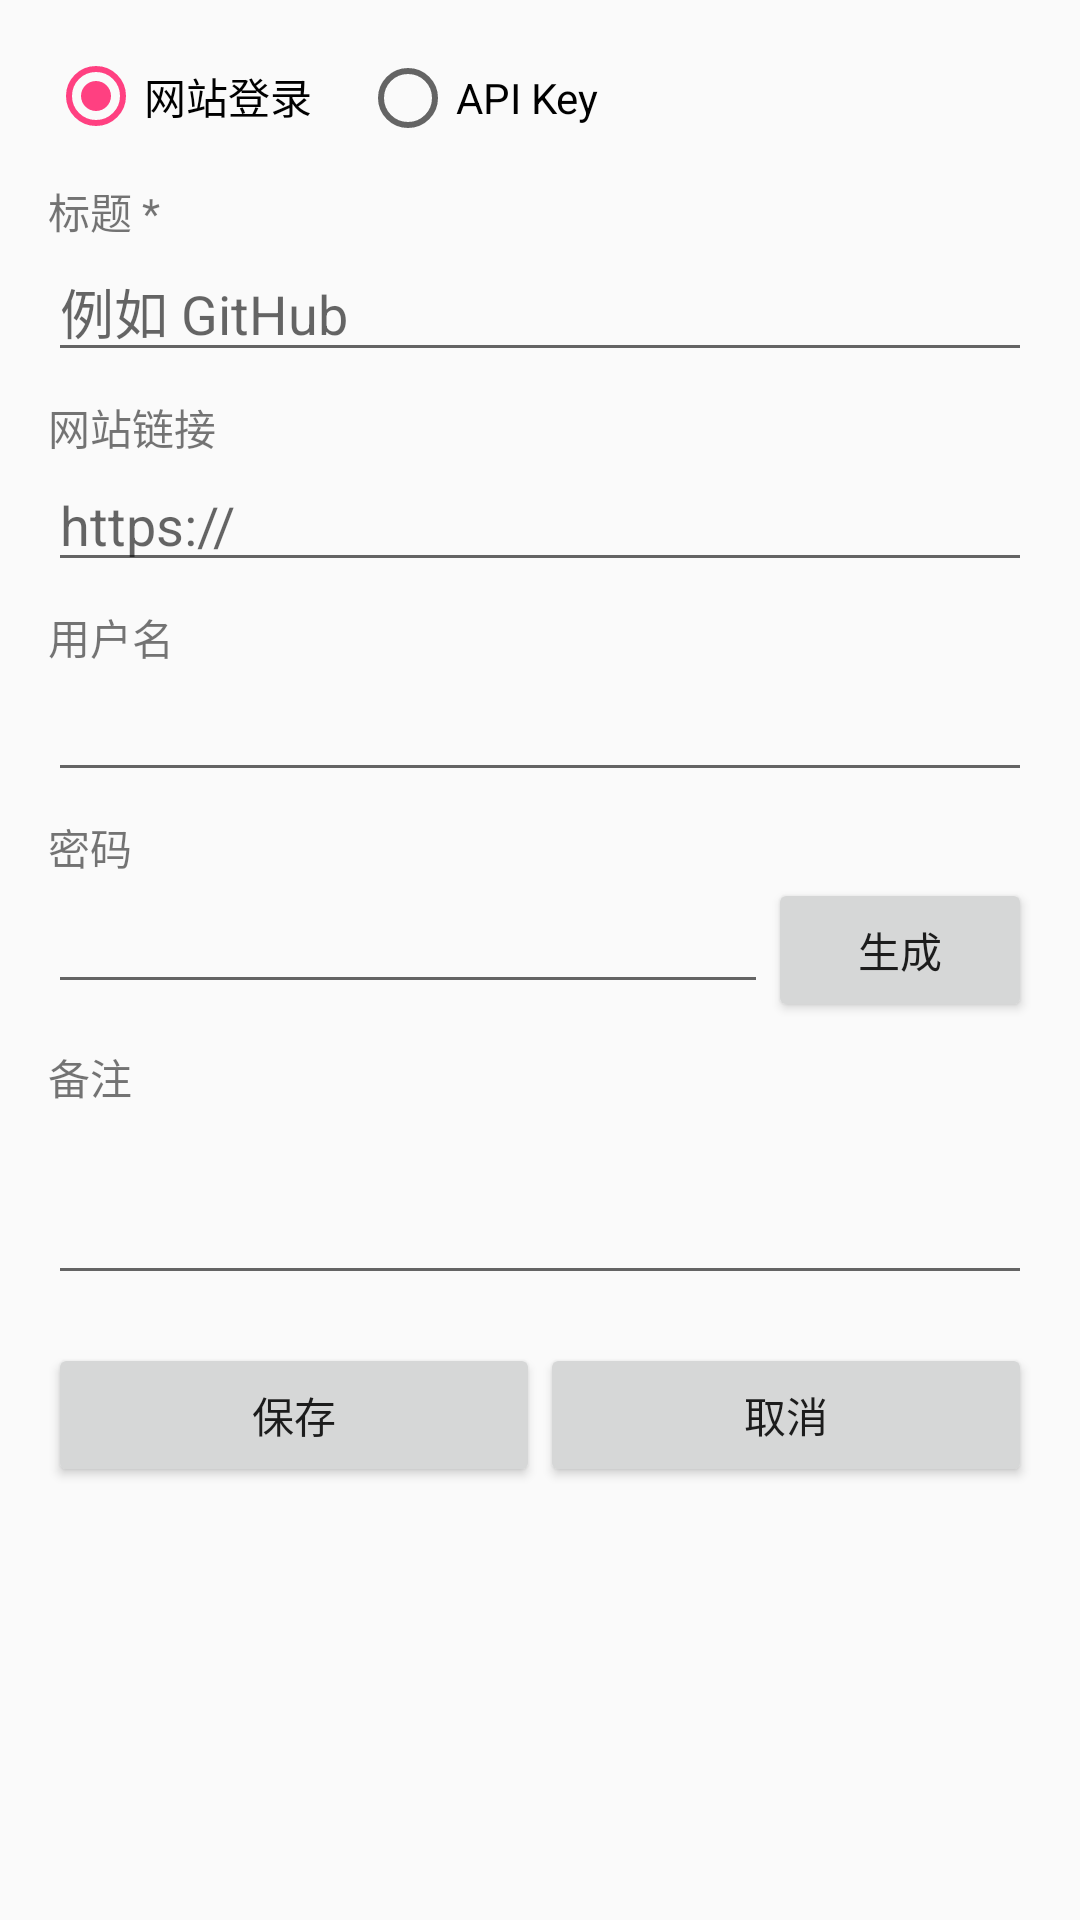

Layout XML and referenced resources for this Android screen:
<!-- AndroidManifest.xml: application theme Theme.PwdMgr -->
<!-- res/layout/activity_record_edit.xml -->
<?xml version="1.0" encoding="utf-8"?>
<ScrollView xmlns:android="http://schemas.android.com/apk/res/android"
    android:layout_width="match_parent"
    android:layout_height="match_parent"
    android:fillViewport="true">

    <LinearLayout
        android:layout_width="match_parent"
        android:layout_height="wrap_content"
        android:orientation="vertical"
        android:padding="16dp">

        <RadioGroup
            android:id="@+id/type_group"
            android:layout_width="match_parent"
            android:layout_height="wrap_content"
            android:orientation="horizontal">
            <RadioButton android:id="@+id/type_login" android:layout_width="wrap_content"
                android:layout_height="wrap_content" android:text="网站登录" android:checked="true" />
            <RadioButton android:id="@+id/type_apikey" android:layout_width="wrap_content"
                android:layout_height="wrap_content" android:text="API Key" android:layout_marginStart="16dp" />
        </RadioGroup>

        <TextView android:layout_width="match_parent" android:layout_height="wrap_content"
            android:text="标题 *" android:layout_marginTop="12dp" />
        <EditText android:id="@+id/title" android:layout_width="match_parent"
            android:layout_height="wrap_content" android:inputType="text" android:hint="例如 GitHub" />

        
        <LinearLayout android:id="@+id/login_fields" android:layout_width="match_parent"
            android:layout_height="wrap_content" android:orientation="vertical">
            <TextView android:layout_width="match_parent" android:layout_height="wrap_content"
                android:text="网站链接" android:layout_marginTop="8dp" />
            <EditText android:id="@+id/url" android:layout_width="match_parent"
                android:layout_height="wrap_content" android:inputType="textUri" android:hint="https://" />
            <TextView android:layout_width="match_parent" android:layout_height="wrap_content"
                android:text="用户名" android:layout_marginTop="8dp" />
            <EditText android:id="@+id/username" android:layout_width="match_parent"
                android:layout_height="wrap_content" android:inputType="text" />
            <TextView android:layout_width="match_parent" android:layout_height="wrap_content"
                android:text="密码" android:layout_marginTop="8dp" />
            <LinearLayout android:layout_width="match_parent" android:layout_height="wrap_content"
                android:orientation="horizontal">
                <EditText android:id="@+id/password" android:layout_width="0dp" android:layout_weight="1"
                    android:layout_height="wrap_content" android:inputType="textPassword" />
                <Button android:id="@+id/gen_password" android:layout_width="wrap_content"
                    android:layout_height="wrap_content" android:text="生成" />
            </LinearLayout>
        </LinearLayout>

        
        <LinearLayout android:id="@+id/apikey_fields" android:layout_width="match_parent"
            android:layout_height="wrap_content" android:orientation="vertical" android:visibility="gone">
            <TextView android:layout_width="match_parent" android:layout_height="wrap_content"
                android:text="API Key" android:layout_marginTop="8dp" />
            <LinearLayout android:layout_width="match_parent" android:layout_height="wrap_content"
                android:orientation="horizontal">
                <EditText android:id="@+id/apikey" android:layout_width="0dp" android:layout_weight="1"
                    android:layout_height="wrap_content" android:inputType="textPassword" />
                <Button android:id="@+id/gen_apikey" android:layout_width="wrap_content"
                    android:layout_height="wrap_content" android:text="生成" />
            </LinearLayout>
        </LinearLayout>

        <TextView android:layout_width="match_parent" android:layout_height="wrap_content"
            android:text="备注" android:layout_marginTop="8dp" />
        <EditText android:id="@+id/note" android:layout_width="match_parent"
            android:layout_height="wrap_content" android:inputType="textMultiLine"
            android:minLines="2" android:gravity="top" />

        <LinearLayout android:layout_width="match_parent" android:layout_height="wrap_content"
            android:orientation="horizontal" android:layout_marginTop="16dp">
            <Button android:id="@+id/save" android:layout_width="0dp" android:layout_weight="1"
                android:layout_height="wrap_content" android:text="保存" />
            <Button android:id="@+id/cancel" android:layout_width="0dp" android:layout_weight="1"
                android:layout_height="wrap_content" android:text="取消" />
        </LinearLayout>

    </LinearLayout>
</ScrollView>
<!-- resources referenced by this layout -->
<resources>
  <style name="Theme.PwdMgr" parent="Theme.AppCompat.DayNight.DarkActionBar">
          <item name="colorPrimary">#3F51B5</item>
          <item name="colorPrimaryDark">#303F9F</item>
          <item name="colorAccent">#FF4081</item>
      </style>
</resources>
